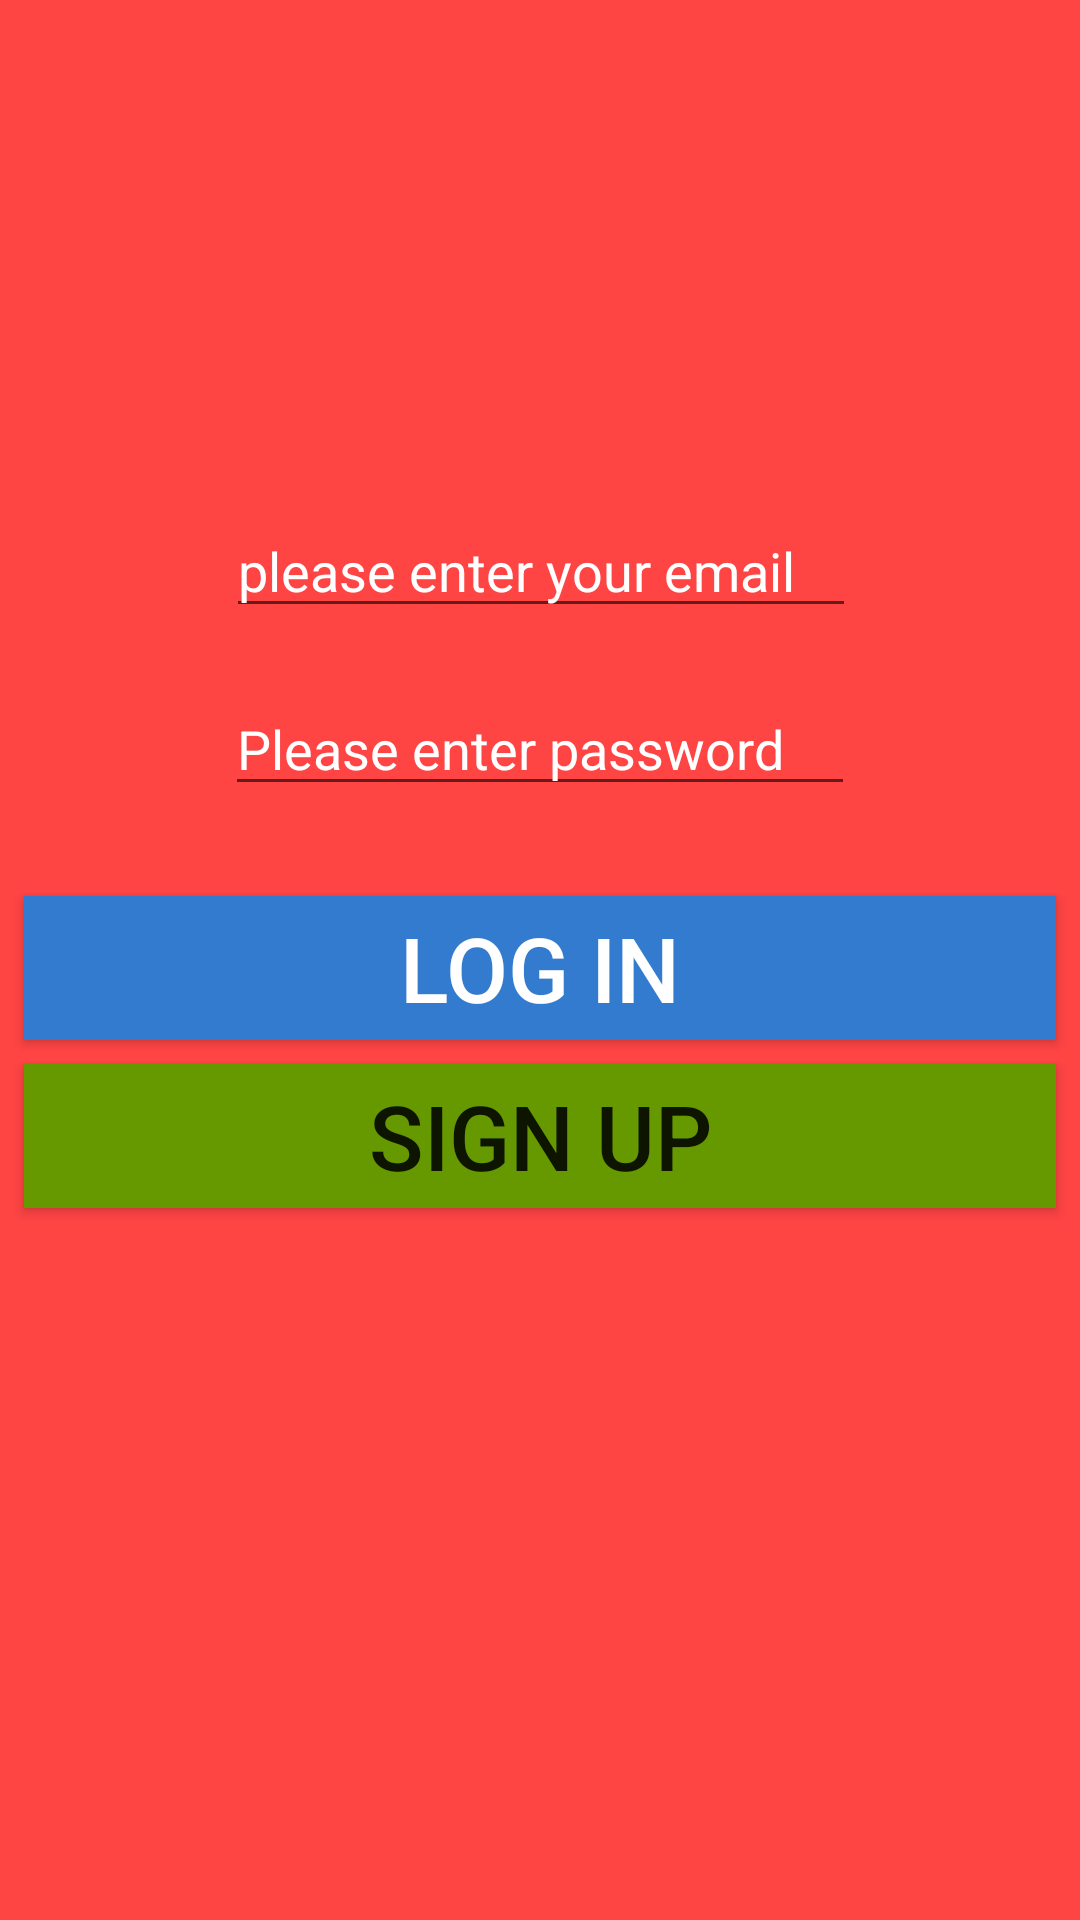

Android layout source for this screen:
<!-- AndroidManifest.xml: application theme AppTheme -->
<!-- res/layout/activity_login.xml -->
<?xml version="1.0" encoding="utf-8"?>
<android.support.constraint.ConstraintLayout xmlns:android="http://schemas.android.com/apk/res/android"
    xmlns:app="http://schemas.android.com/apk/res-auto"
    xmlns:tools="http://schemas.android.com/tools"

    android:layout_width="match_parent"
    android:layout_height="match_parent"
    android:background="@android:color/holo_red_light"
    tools:context=".LoginActivity">

    <ImageView
        android:id="@+id/imageView"
        android:layout_width="325dp"
        android:layout_height="120dp"
        android:layout_marginStart="8dp"
        android:layout_marginTop="16dp"
        android:layout_marginEnd="8dp"
        android:scaleType="fitCenter"
        app:layout_constraintEnd_toEndOf="parent"
        app:layout_constraintStart_toStartOf="parent"
        app:layout_constraintTop_toTopOf="parent"
        app:srcCompat="@drawable/instagram" />

    <EditText
        android:id="@+id/edtLoginEmail"
        android:layout_width="wrap_content"
        android:layout_height="wrap_content"
        android:layout_marginStart="8dp"
        android:layout_marginTop="32dp"
        android:layout_marginEnd="8dp"
        android:ems="10"
        android:hint="please enter your email"
        android:inputType="textPersonName"
        android:textColorHint="@android:color/white"
        app:layout_constraintEnd_toEndOf="parent"
        app:layout_constraintHorizontal_bias="0.503"
        app:layout_constraintStart_toStartOf="parent"
        app:layout_constraintTop_toBottomOf="@+id/imageView" />

    <EditText
        android:id="@+id/edtLoginPassword"
        android:layout_width="wrap_content"
        android:layout_height="wrap_content"
        android:layout_marginStart="8dp"
        android:layout_marginTop="18dp"
        android:layout_marginEnd="8dp"
        android:ems="10"
        android:hint="Please enter password"
        android:inputType="textPassword"
        android:textColorHint="@android:color/white"
        app:layout_constraintEnd_toEndOf="parent"
        app:layout_constraintStart_toStartOf="parent"
        app:layout_constraintTop_toBottomOf="@+id/edtLoginEmail" />

    <Button
        android:id="@+id/btnLoginActivity"
        android:layout_width="0dp"
        android:layout_height="wrap_content"
        android:layout_marginStart="8dp"
        android:layout_marginTop="30dp"
        android:layout_marginEnd="8dp"
        android:background="@color/colorPrimary"
        android:text="Log In"
        android:textColor="@android:color/white"
        android:textColorHint="@android:color/white"
        android:textSize="30sp"
        app:layout_constraintEnd_toEndOf="parent"
        app:layout_constraintHorizontal_bias="0.467"
        app:layout_constraintStart_toStartOf="parent"
        app:layout_constraintTop_toBottomOf="@+id/edtLoginPassword" />

    <Button
        android:id="@+id/btnSignUpLoginActivity"
        android:layout_width="0dp"
        android:layout_height="wrap_content"
        android:layout_marginStart="8dp"
        android:layout_marginTop="8dp"
        android:layout_marginEnd="8dp"
        android:background="@android:color/holo_green_dark"
        android:text="Sign Up"
        android:textSize="30sp"
        app:layout_constraintEnd_toEndOf="parent"
        app:layout_constraintHorizontal_bias="0.0"
        app:layout_constraintStart_toStartOf="parent"
        app:layout_constraintTop_toBottomOf="@+id/btnLoginActivity" />
</android.support.constraint.ConstraintLayout>
<!-- resources referenced by this layout -->
<resources>
  <color name="colorPrimary">#337bce</color>
  <style name="AppTheme" parent="Theme.AppCompat.Light.DarkActionBar">
          
          <item name="colorPrimary">@color/colorPrimary</item>
          <item name="colorPrimaryDark">@color/colorPrimaryDark</item>
          <item name="colorAccent">@color/colorAccent</item>
      </style>
  <color name="colorPrimaryDark">#bb75f0</color>
  <color name="colorAccent">#D81B60</color>
</resources>
